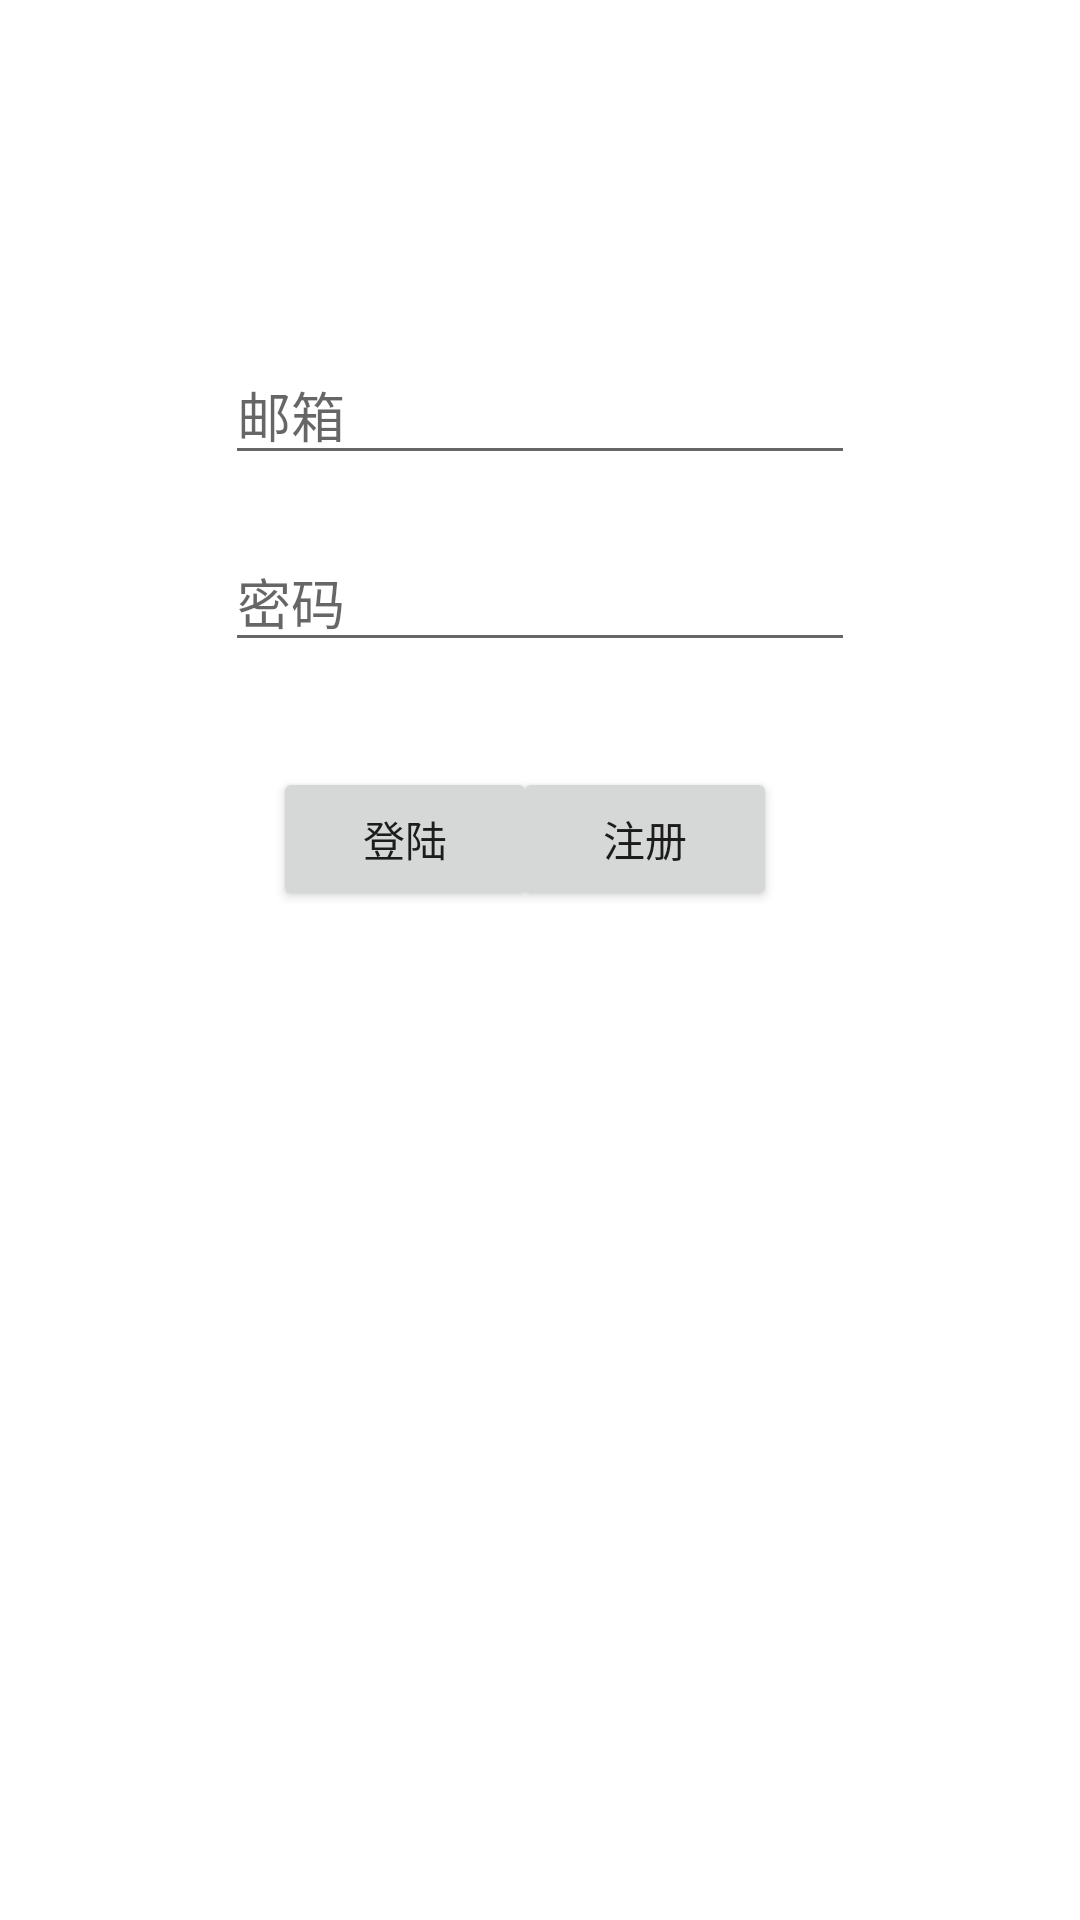

Reconstruct the res/layout file that produces this screen, plus the resources it refers to.
<!-- AndroidManifest.xml: application theme AppTheme -->
<!-- res/layout/login.xml -->
<?xml version="1.0" encoding="utf-8"?>
   
<ScrollView    
    xmlns:android="http://schemas.android.com/apk/res/android"  
    xmlns:tools="http://schemas.android.com/tools"  
    android:layout_width="fill_parent"    
    android:layout_height="fill_parent"    
    android:scrollbars="vertical"    
    android:fadingEdge="vertical">  

<RelativeLayout
    android:layout_width="match_parent"
    android:layout_height="match_parent"
    android:paddingBottom="@dimen/activity_vertical_margin"
    android:paddingLeft="@dimen/activity_horizontal_margin"
    android:paddingRight="@dimen/activity_horizontal_margin"
    android:paddingTop="@dimen/activity_vertical_margin"
    android:focusable="true" 
	android:focusableInTouchMode="true"
    tools:context="com.example.init.MainActivity$PlaceholderFragment" >

    <EditText
        android:id="@+id/email"
        android:layout_width="wrap_content"
        android:layout_height="wrap_content"
        android:layout_alignParentTop="true"
        android:layout_centerHorizontal="true"
        android:layout_marginTop="115dp"
        android:hint="@string/email"
        android:singleLine="true"
        android:ems="10"
        android:inputType="textEmailAddress">
    </EditText>

    <EditText
        android:id="@+id/password"
        android:layout_width="wrap_content"
        android:layout_height="wrap_content"
        android:layout_alignLeft="@+id/email"
        android:layout_alignRight="@+id/email"
        android:layout_below="@+id/email"
        android:layout_marginTop="19dp"
        android:hint="@string/password"
        android:singleLine="true"
        android:ems="10"
        android:inputType="textPassword" />

       <Button
        android:id="@+id/loginButton"
        android:layout_width="wrap_content"
        android:layout_height="wrap_content"
        android:layout_alignLeft="@+id/password"
        android:layout_below="@+id/password"
        android:layout_marginLeft="16dp"
        android:layout_marginTop="35dp"
        android:text="@string/login" />

    <Button
        android:id="@+id/registerButton"
        android:layout_width="wrap_content"
        android:layout_height="wrap_content"
        android:layout_alignBaseline="@+id/loginButton"
        android:layout_alignBottom="@+id/loginButton"
        android:layout_alignRight="@+id/password"
        android:layout_marginRight="26dp"
        android:text="@string/register" />
    
</RelativeLayout>

</ScrollView>
<!-- resources referenced by this layout -->
<resources>
  <string name="email">邮箱</string>
  <string name="login">登陆</string>
  <string name="password">密码</string>
  <string name="register">注册</string>
</resources>
